Run: headless pygame with SDL's dummy video driver; simulated clock (each Clock.tick advances the game by its frame time, no real sleeping); random seed 0; keys injected as events and as key.get_pressed() state; mouse plan: one left click at the window centre at the start of phase 2, then a move to the lower-right quarter at the start of phase 3.
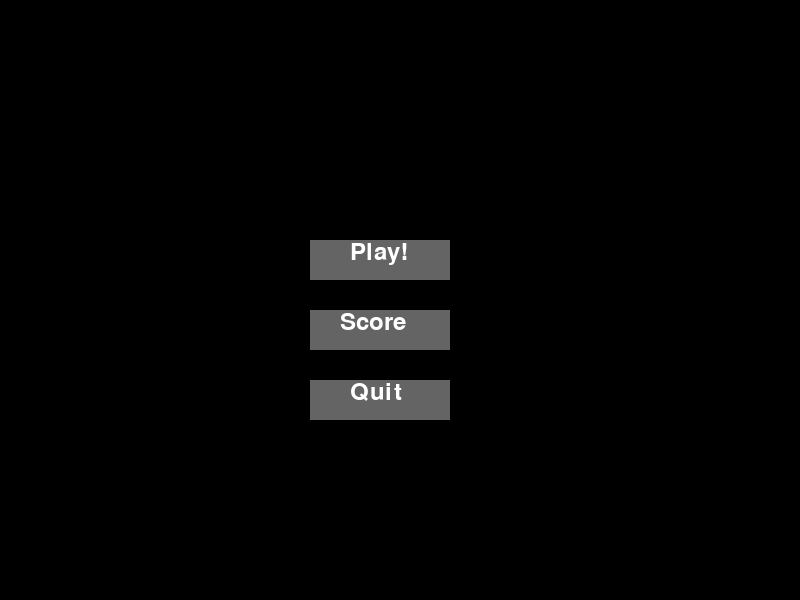
Frame 1 of 4 · flips 1–60 · no input
Frame 2 of 4 · flips 61–180 · clicked the window centre · tapped SPACE, RETURN · held RIGHT (→), D · screen unchanged from frame 1, image omitted
Frame 3 of 4 · flips 181–300 · moved the mouse to the lower-right quarter · held DOWN (↓), S · screen unchanged from frame 2, image omitted
Frame 4 of 4 · flips 301–420 · held LEFT (←), A, UP (↑), W · screen unchanged from frame 3, image omitted

The pygame program that drew these frames:

import pygame

pygame.init()

res = (800, 600)

screen = pygame.display.set_mode(res)

color = (255, 255, 255)

light = (170, 170, 170)

dark = (100, 100, 100)

width = screen.get_width()

height = screen.get_height()

small_font = pygame.font.SysFont('Arial', 35)

text_play = small_font.render('Play!', True, color)
text_score = small_font.render('Score', True, color)
text_quit = small_font.render('Quit', True, color)

while True: 
    
    for event in pygame.event.get():

        if event.type == pygame.QUIT:
            pygame.quit()

        if event.type == pygame.MOUSEBUTTONDOWN:
            print("down")
            print(mouse)

            #Play action

            #Score action

            #Quit action
            if width/2-90 <= mouse[0] <= width/2+50 and height/2+80 <= mouse[1] <= height/2+120:
                pygame.quit()


    screen.fill((0,0,0))

    mouse = pygame.mouse.get_pos()
  
    #play btn
    if width/2-90 <= mouse[0] <= width/2+50 and height/2-60 <= mouse[1] <= height/2-20:
        pygame.draw.rect(screen, light, [width/2-90, height/2-60, 140, 40])
    
    else:
        pygame.draw.rect(screen, dark, [width/2-90, height/2-60, 140, 40])

    #Score btn
    if width/2-90 <= mouse[0] <= width/2+50 and height/2+10 <= mouse[1] <= height/2+50:
        pygame.draw.rect(screen, light, [width/2-90, height/2+10, 140, 40])
    
    else:
        pygame.draw.rect(screen, dark, [width/2-90, height/2+10, 140, 40])

    #quit btn
    if width/2-90 <= mouse[0] <= width/2+50 and height/2+80 <= mouse[1] <= height/2+120:  
        pygame.draw.rect(screen, light, [width/2-90, height/2+80, 140, 40])  
          
    else:  
        pygame.draw.rect(screen, dark, [width/2-90, height/2+80, 140, 40])


    screen.blit(text_play, (width/2-50, height/2-60))
    screen.blit(text_score, (width/2-60, height/2+10))
    screen.blit(text_quit, (width/2-50, height/2+80 ))

    pygame.display.update()
